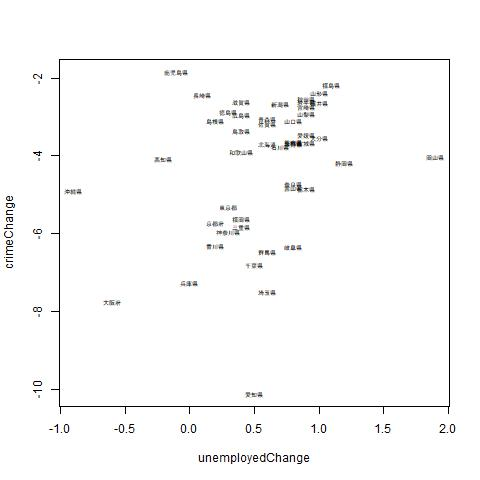

The file beside this chart, header and first rows:
pref, unemployed05, crime05, unemployed10, crime10
北海道, 6.5, 12.98, 7.1, 9.3
青森県, 8.4, 10.28, 9, 7.24
岩手県, 6.2, 8.15, 7.1, 5.56
宮城県, 6.9, 14.13, 7.8, 10.48
秋田県, 6.1, 7.51, 7, 4.98
山形県, 4.8, 8.51, 5.8, 6.14
福島県, 6, 11.73, 7.1, 9.57
茨城県, 5.9, 17.57, 6.7, 13.91
栃木県, 5.4, 16.55, 6.3, 11.71
群馬県, 5.7, 17.52, 6.3, 11.06
埼玉県, 5.7, 22.26, 6.3, 14.77
千葉県, 5.6, 21.64, 6.1, 14.85
東京都, 5.6, 20.19, 5.9, 14.89
神奈川県, 5.5, 16.26, 5.8, 10.32
新潟県, 4.8, 11.59, 5.5, 8.94
富山県, 4.4, 11.84, 5.2, 7.02
石川県, 4.7, 10.85, 5.4, 7.09
福井県, 4.2, 10.13, 5.2, 7.51
山梨県, 5.3, 12.08, 6.2, 9.18
長野県, 4.6, 12.18, 5.4, 8.5
岐阜県, 4.8, 18.34, 5.6, 12.02
静岡県, 4.6, 14.64, 5.8, 10.48
愛知県, 4.6, 27.42, 5.1, 17.3
三重県, 4.7, 18.46, 5.1, 12.63
滋賀県, 4.7, 13.58, 5.1, 10.99
京都府, 6, 21.75, 6.2, 16.03
大阪府, 8.6, 28.3, 8, 20.56
兵庫県, 6.5, 21.74, 6.5, 14.47
奈良県, 6.6, 15.03, 7.4, 10.31
和歌山県, 6.3, 15.98, 6.7, 12.1
鳥取県, 5.5, 12.16, 5.9, 8.81
島根県, 4.4, 10.22, 4.6, 7.13
岡山県, 5.3, 16.4, 7.2, 12.39
広島県, 5, 12.84, 5.4, 9.9
山口県, 5.1, 11.62, 5.9, 8.52
徳島県, 7.3, 11.92, 7.6, 9.05
香川県, 6.1, 16.79, 6.3, 10.48
愛媛県, 6.4, 15.1, 7.3, 11.65
高知県, 7.9, 15.44, 7.7, 11.37
福岡県, 7.4, 21.15, 7.8, 15.54
佐賀県, 5.7, 12.74, 6.3, 9.58
長崎県, 6.5, 8.68, 6.6, 6.27
熊本県, 5.9, 12.05, 6.7, 8.42
大分県, 6.1, 10.78, 7.1, 7.26
宮崎県, 6.1, 10.43, 7, 7.71
鹿児島県, 6.9, 8.52, 6.8, 6.68
沖縄県, 11.9, 14.15, 11, 9.25
